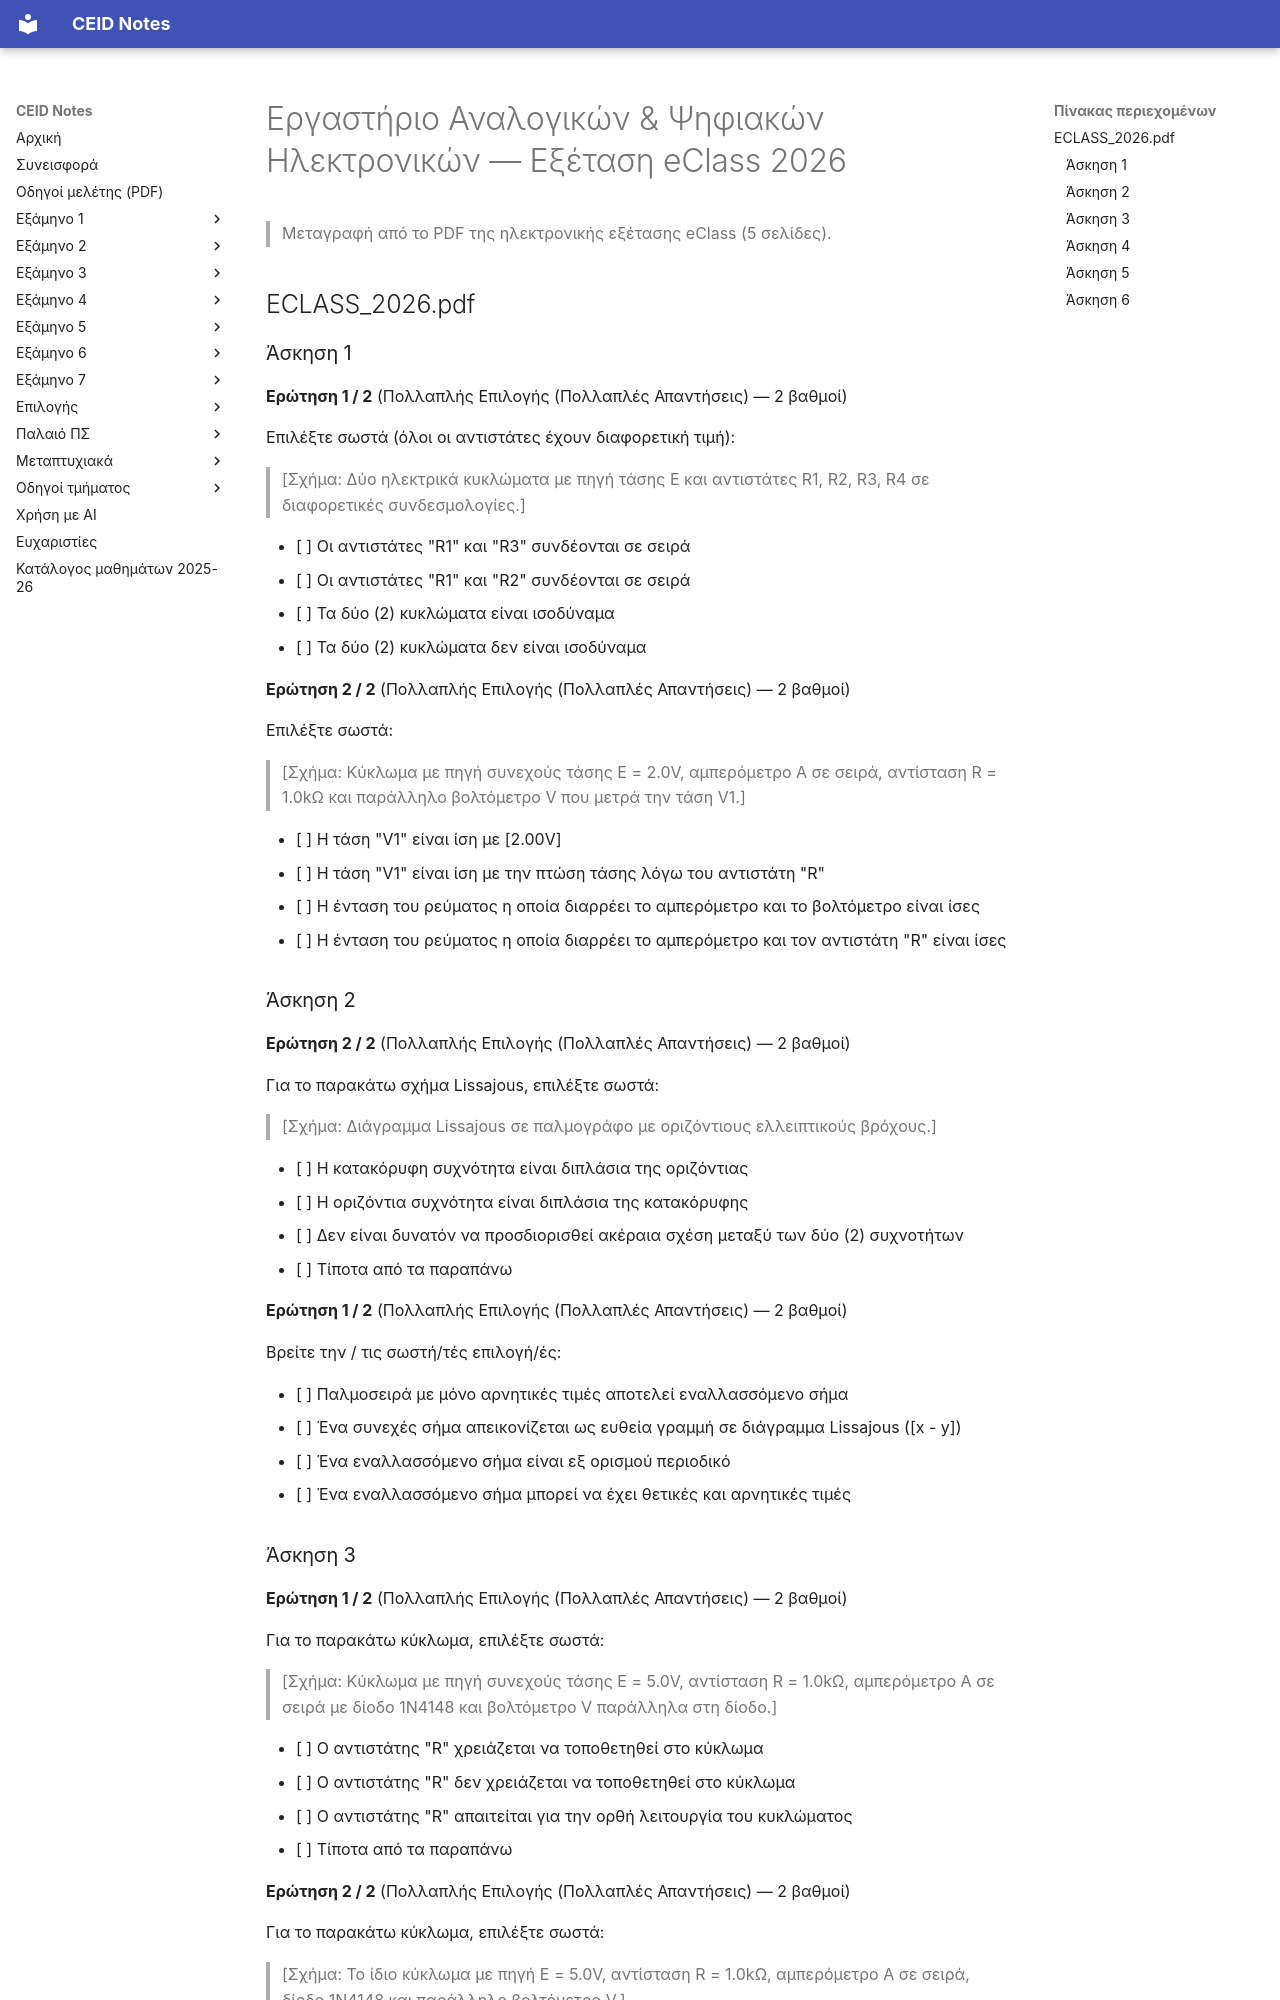

repository: kdngiorgos/ceid-notes · page: Semesters/Semester 5 (5ο Εξάμηνο)/Εργαστήριο Αναλογικών & Ψηφιακών Ηλεκτρονικών - CEID_24Y303/Previous Exams/2026.html · generator: mkdocs

---
course: CEID_24Y303
session: '2026'
label: Εξέταση eClass 2026
sources:
- ECLASS_2026.pdf
format: multiple-choice
duration_min: null
notes: Ηλεκτρονική εξέταση (eClass)· πολλαπλής επιλογής με πολλαπλές απαντήσεις. Μόνο το έτος είναι γνωστό.
transcription: verbatim
solutions: ai-unverified
---
# Εργαστήριο Αναλογικών & Ψηφιακών Ηλεκτρονικών — Εξέταση eClass 2026

> Μεταγραφή από το PDF της ηλεκτρονικής εξέτασης eClass (5 σελίδες).

## ECLASS_2026.pdf

### Άσκηση 1

**Ερώτηση 1 / 2** (Πολλαπλής Επιλογής (Πολλαπλές Απαντήσεις) — 2 βαθμοί)

Επιλέξτε σωστά (όλοι οι αντιστάτες έχουν διαφορετική τιμή):

> [Σχήμα: Δύο ηλεκτρικά κυκλώματα με πηγή τάσης E και αντιστάτες R1, R2, R3, R4 σε διαφορετικές συνδεσμολογίες.]

- [ ] Οι αντιστάτες "R1" και "R3" συνδέονται σε σειρά
- [ ] Οι αντιστάτες "R1" και "R2" συνδέονται σε σειρά
- [ ] Τα δύο (2) κυκλώματα είναι ισοδύναμα
- [ ] Τα δύο (2) κυκλώματα δεν είναι ισοδύναμα

**Ερώτηση 2 / 2** (Πολλαπλής Επιλογής (Πολλαπλές Απαντήσεις) — 2 βαθμοί)

Επιλέξτε σωστά:

> [Σχήμα: Κύκλωμα με πηγή συνεχούς τάσης E = 2.0V, αμπερόμετρο A σε σειρά, αντίσταση R = 1.0kΩ και παράλληλο βολτόμετρο V που μετρά την τάση V1.]

- [ ] Η τάση "V1" είναι ίση με [2.00V]
- [ ] Η τάση "V1" είναι ίση με την πτώση τάσης λόγω του αντιστάτη "R"
- [ ] Η ένταση του ρεύματος η οποία διαρρέει το αμπερόμετρο και το βολτόμετρο είναι ίσες
- [ ] Η ένταση του ρεύματος η οποία διαρρέει το αμπερόμετρο και τον αντιστάτη "R" είναι ίσες


### Άσκηση 2

**Ερώτηση 2 / 2** (Πολλαπλής Επιλογής (Πολλαπλές Απαντήσεις) — 2 βαθμοί)

Για το παρακάτω σχήμα Lissajous, επιλέξτε σωστά:

> [Σχήμα: Διάγραμμα Lissajous σε παλμογράφο με οριζόντιους ελλειπτικούς βρόχους.]

- [ ] Η κατακόρυφη συχνότητα είναι διπλάσια της οριζόντιας
- [ ] Η οριζόντια συχνότητα είναι διπλάσια της κατακόρυφης
- [ ] Δεν είναι δυνατόν να προσδιορισθεί ακέραια σχέση μεταξύ των δύο (2) συχνοτήτων
- [ ] Τίποτα από τα παραπάνω

**Ερώτηση 1 / 2** (Πολλαπλής Επιλογής (Πολλαπλές Απαντήσεις) — 2 βαθμοί)

Βρείτε την / τις σωστή/τές επιλογή/ές:

- [ ] Παλμοσειρά με μόνο αρνητικές τιμές αποτελεί εναλλασσόμενο σήμα
- [ ] Ένα συνεχές σήμα απεικονίζεται ως ευθεία γραμμή σε διάγραμμα Lissajous ([x - y])
- [ ] Ένα εναλλασσόμενο σήμα είναι εξ ορισμού περιοδικό
- [ ] Ένα εναλλασσόμενο σήμα μπορεί να έχει θετικές και αρνητικές τιμές


### Άσκηση 3

**Ερώτηση 1 / 2** (Πολλαπλής Επιλογής (Πολλαπλές Απαντήσεις) — 2 βαθμοί)

Για το παρακάτω κύκλωμα, επιλέξτε σωστά:

> [Σχήμα: Κύκλωμα με πηγή συνεχούς τάσης E = 5.0V, αντίσταση R = 1.0kΩ, αμπερόμετρο A σε σειρά με δίοδο 1N4148 και βολτόμετρο V παράλληλα στη δίοδο.]

- [ ] Ο αντιστάτης "R" χρειάζεται να τοποθετηθεί στο κύκλωμα
- [ ] Ο αντιστάτης "R" δεν χρειάζεται να τοποθετηθεί στο κύκλωμα
- [ ] Ο αντιστάτης "R" απαιτείται για την ορθή λειτουργία του κυκλώματος
- [ ] Τίποτα από τα παραπάνω

**Ερώτηση 2 / 2** (Πολλαπλής Επιλογής (Πολλαπλές Απαντήσεις) — 2 βαθμοί)

Για το παρακάτω κύκλωμα, επιλέξτε σωστά:

> [Σχήμα: Το ίδιο κύκλωμα με πηγή E = 5.0V, αντίσταση R = 1.0kΩ, αμπερόμετρο A σε σειρά, δίοδο 1N4148 και παράλληλο βολτόμετρο V.]

- [ ] Η τάση "V" ισούται με την τάση "E - I * R"
- [ ] Το βολτόμετρο μετρά την τάση κατωφλίου ("Vγ") της διόδου
- [ ] Το αμπερόμετρο μετρά το ρεύμα της διόδου
- [ ] Όλα τα παραπάνω


### Άσκηση 4

**Ερώτηση 1 / 2** (Πολλαπλής Επιλογής (Πολλαπλές Απαντήσεις) — 2 βαθμοί)

Σε ποια τάξη μεγέθους πιστεύετε πως ανήκουν οι τιμές των (εσωτερικών) αντιστατών ενός τελεστικού ενισχυτή;

- [ ] <= 750.00mΩ
- [ ] <= 500.00kΩ
- [ ] <= 150.00MΩ
- [ ] <= 100.00Ω

**Ερώτηση 2 / 2** (Πολλαπλής Επιλογής (Πολλαπλές Απαντήσεις) — 2 βαθμοί)

Σε μια ψηφίδα [LM471], οι γειώσεις των πολώσεων είναι:

- [ ] Διαφορετικές
- [ ] Ίσου δυναμικού
- [ ] Κοινές, όπως και κάθε άλλη γείωση στο κύκλωμα
- [ ] Τίποτα από τα παραπάνω
